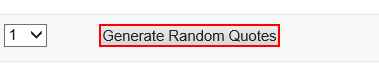
Task: RPA Facebook Chatbot Framework is one of the ways to revolutionise chatbots. This is an initiative to interconnect the RPA solutions and Chatbot functionalities to have a smooth flow of direction
Workflow: QuoteGenerator_Extract

Step 1: click on the text box in window 'Random Quote Generator - Generate Random Quotations'

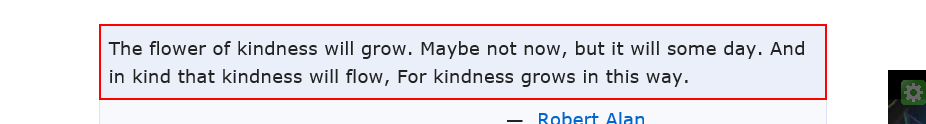
Step 2: get-text from the element in window 'Random Quote Generator*'

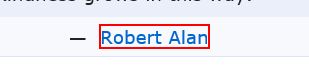
Step 3: get-text from the link in window 'Random Quote Generator - Generate Random Quotations'